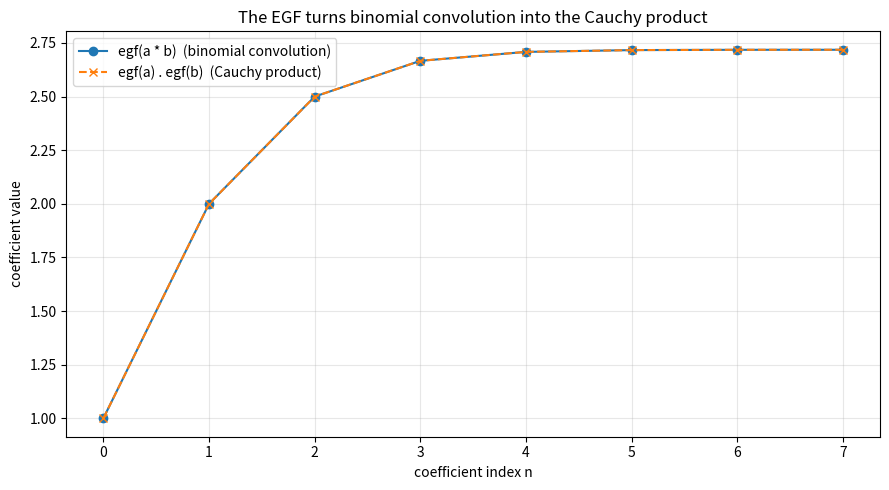

Here is the Python script that generated this plot:
"""Visualization: how the n! normalization makes binomial convolution
behave like ordinary multiplication. Plots the EGF coefficient triangle
and the agreement between egf(a*b) and egf(a).egf(b)."""
from fractions import Fraction
from math import comb, factorial
import matplotlib.pyplot as plt

N = 8
a = [Fraction(factorial(n)) for n in range(N)]   # linear orders
b = [Fraction(1) for _ in range(N)]              # sets

def egf(s): return [float(s[n] / factorial(n)) for n in range(len(s))]
def bin_conv(x, y):
    return [sum(comb(n, i) * x[i] * y[n - i] for i in range(n + 1))
            for n in range(min(len(x), len(y)))]
def cauchy(x, y):
    return [sum(x[i] * y[n - i] for i in range(n + 1))
            for n in range(min(len(x), len(y)))]

lhs = egf(bin_conv(a, b))
ra, rb = egf(a), egf(b)
rhs = cauchy(ra, rb)

fig, ax = plt.subplots(figsize=(9, 5))
xs = range(N)
ax.plot(xs, lhs, "o-", label="egf(a * b)  (binomial convolution)")
ax.plot(xs, rhs, "x--", label="egf(a) . egf(b)  (Cauchy product)")
ax.set_xlabel("coefficient index n")
ax.set_ylabel("coefficient value")
ax.set_title("The EGF turns binomial convolution into the Cauchy product")
ax.legend()
ax.grid(True, alpha=0.3)
plt.tight_layout()
plt.savefig("egf_bridge.png", dpi=150)
print("saved egf_bridge.png")
